Run: headless pygame with SDL's dummy video driver; simulated clock (each Clock.tick advances the game by its frame time, no real sleeping); random seed 0; keys injected as events and as key.get_pressed() state; no mouse input.
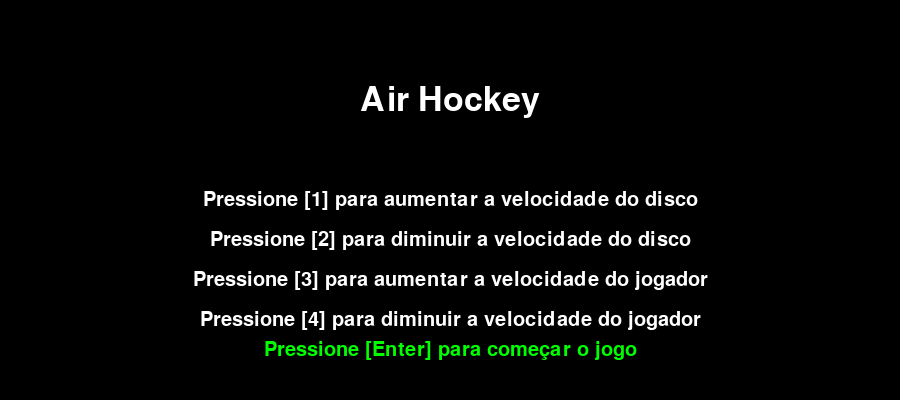
Frame 1 of 4 · flips 1–60 · no input
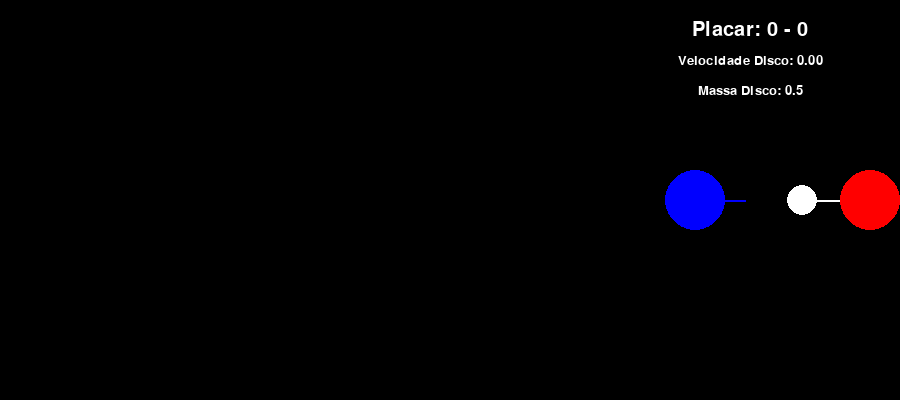
Frame 2 of 4 · flips 61–180 · tapped SPACE, RETURN · held RIGHT (→), D
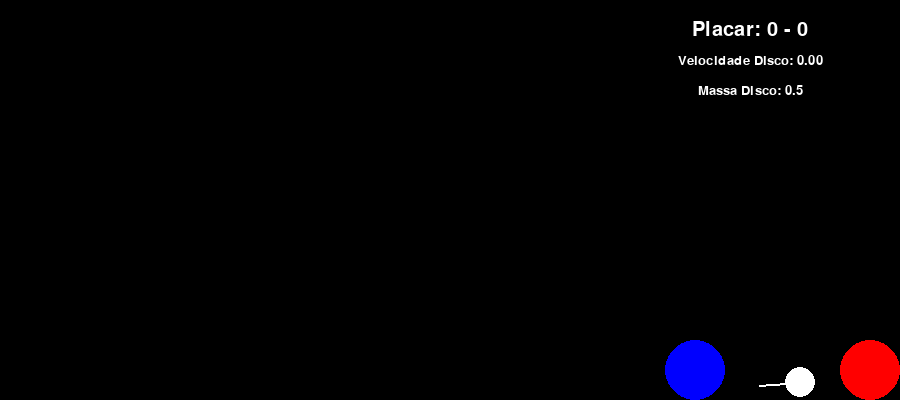
Frame 3 of 4 · flips 181–300 · held DOWN (↓), S
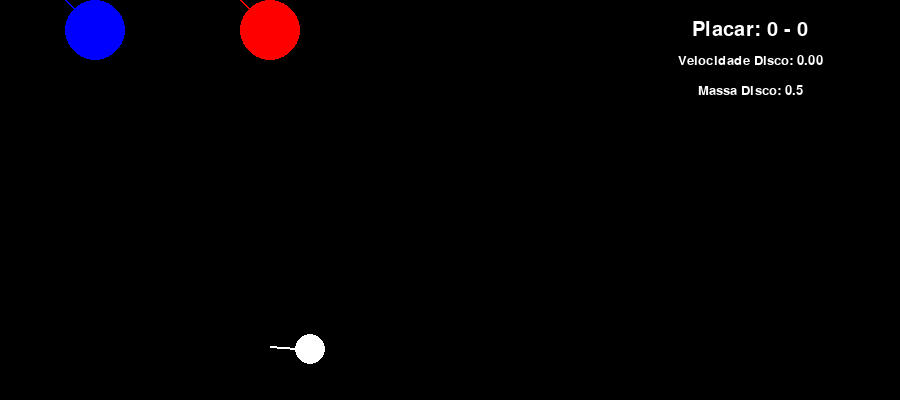
Frame 4 of 4 · flips 301–420 · held LEFT (←), A, UP (↑), W

The pygame program that drew these frames:

# Importação do módulo Pygame e bibliotecas adicionais
import pygame
import math

# Inicializa o Pygame
pygame.init()

# Configurações da tela e definição de cores
LARGURA = 900  # Largura da tela
ALTURA = 400   # Altura da tela
TELA = pygame.display.set_mode((LARGURA, ALTURA))  # Criação da tela
pygame.display.set_caption("Air Hockey - Dois Jogadores")  # Título da janela

# Definição de cores em RGB
BRANCO = (255, 255, 255)   # Cor branca
AZUL = (0, 0, 255)         # Cor azul
VERMELHO = (255, 0, 0)      # Cor vermelha
PRETO = (0, 0, 0)          # Cor preta
CINZA = (200, 200, 200)    # Cor cinza
VERDE = (0, 255, 0)        # Cor verde

# Parâmetros iniciais
RAIO_DISCO = 15  # Raio do disco
RAIO_JOGADOR = 30  # Raio dos jogadores
VELOCIDADE_MAX_DISCO = 6  # Velocidade máxima do disco
VELOCIDADE_MAX_JOGADOR = 5  # Velocidade máxima dos jogadores
MASSA_DISCO = 0.5  # Massa do disco
MASSA_JOGADOR = 2  # Massa dos jogadores

# Posições dos gols
GOL_ESQUERDA = (0, ALTURA // 2 - 50, 10, 100)  # Gol esquerdo
GOL_DIREITA = (LARGURA - 10, ALTURA // 2 - 50, 10, 100)  # Gol direito

# Classe Disco
class Disco:
    def __init__(self, x, y, velocidade_x, velocidade_y, massa):
        # Inicializa o disco com a posição (x, y), velocidades (velocidade_x, velocidade_y) e massa
        self.x = x
        self.y = y
        self.velocidade_x = velocidade_x
        self.velocidade_y = velocidade_y
        self.massa = massa

    def mover(self):
        # Atualiza a posição do disco baseado nas velocidades
        self.x += self.velocidade_x
        self.y += self.velocidade_y

        # Limitar a velocidade máxima do disco
        velocidade = math.sqrt(self.velocidade_x**2 + self.velocidade_y**2)
        if velocidade > VELOCIDADE_MAX_DISCO:
            fator = VELOCIDADE_MAX_DISCO / velocidade
            self.velocidade_x *= fator
            self.velocidade_y *= fator

    def colisao_parede(self):
        # Verifica colisões com as paredes e altera a direção do disco
        if self.x <= RAIO_DISCO or self.x >= LARGURA - RAIO_DISCO:
            self.velocidade_x = -self.velocidade_x
        if self.y <= RAIO_DISCO or self.y >= ALTURA - RAIO_DISCO:
            self.velocidade_y = -self.velocidade_y

    def colisao_jogador(self, jogador):
        # Verifica colisão do disco com um jogador
        dx = self.x - jogador.x
        dy = self.y - jogador.y
        distancia = math.sqrt(dx**2 + dy**2)
        if distancia <= RAIO_DISCO + RAIO_JOGADOR:
            angulo = math.atan2(dy, dx)
            velocidade_distribuida = math.sqrt(jogador.velocidade_x**2 + jogador.velocidade_y**2)
            # Distribui a velocidade do jogador ao disco
            self.velocidade_x += (velocidade_distribuida * math.cos(angulo)) / self.massa
            self.velocidade_y += (velocidade_distribuida * math.sin(angulo)) / self.massa

    def desenhar(self):
        # Desenha o disco na tela
        pygame.draw.circle(TELA, BRANCO, (int(self.x), int(self.y)), RAIO_DISCO)
        pygame.draw.line(TELA, BRANCO, (int(self.x), int(self.y)),
                         (int(self.x + self.velocidade_x * 10), int(self.y + self.velocidade_y * 10)), 2)

# Classe Jogador
class Jogador:
    def __init__(self, x, y, teclas, massa):
        # Inicializa o jogador com a posição (x, y), teclas de controle e massa
        self.x = x
        self.y = y
        self.velocidade_x = 0
        self.velocidade_y = 0
        self.massa = massa
        self.teclas = teclas

    def mover(self):
        # Movimenta o jogador com base nas teclas pressionadas
        keys = pygame.key.get_pressed()
        if keys[self.teclas["cima"]]:
            self.velocidade_y = -VELOCIDADE_MAX_JOGADOR
        elif keys[self.teclas["baixo"]]:
            self.velocidade_y = VELOCIDADE_MAX_JOGADOR
        else:
            self.velocidade_y = 0

        if keys[self.teclas["esquerda"]]:
            self.velocidade_x = -VELOCIDADE_MAX_JOGADOR
        elif keys[self.teclas["direita"]]:
            self.velocidade_x = VELOCIDADE_MAX_JOGADOR
        else:
            self.velocidade_x = 0

        # Atualiza a posição do jogador
        self.x += self.velocidade_x
        self.y += self.velocidade_y

        # Limitar o jogador à área de jogo
        self.x = max(RAIO_JOGADOR, min(LARGURA - RAIO_JOGADOR, self.x))
        self.y = max(RAIO_JOGADOR, min(ALTURA - RAIO_JOGADOR, self.y))

    def desenhar(self):
        # Desenha o jogador na tela com a cor correspondente (Azul ou Vermelho)
        cor = AZUL if self.teclas["cima"] == pygame.K_w else VERMELHO
        pygame.draw.circle(TELA, cor, (int(self.x), int(self.y)), RAIO_JOGADOR)
        pygame.draw.line(TELA, cor, (int(self.x), int(self.y)),
                         (int(self.x + self.velocidade_x * 10), int(self.y + self.velocidade_y * 10)), 2)

# Função para desenhar texto na tela
def desenhar_texto(texto, cor, x, y, tamanho):
    # Desenha o texto na tela nas coordenadas (x, y) com a cor e o tamanho definidos
    fonte = pygame.font.Font(None, tamanho)
    texto_surface = fonte.render(texto, True, cor)
    texto_rect = texto_surface.get_rect(center=(x, y))
    TELA.blit(texto_surface, texto_rect)

# Função para desenhar a tabela de informações
def desenhar_tabela(placar, velocidade_dis):
    # Desenha o placar e a velocidade do disco na tela
    desenhar_texto(f"Placar: {placar[0]} - {placar[1]}", BRANCO, 750, 30, 30)
    desenhar_texto(f"Velocidade Disco: {velocidade_dis:.2f}", BRANCO, 750, 60, 20)
    desenhar_texto(f"Massa Disco: {MASSA_DISCO}", BRANCO, 750, 90, 20)

# Menu principal para configurações
def menu_principal():
    global VELOCIDADE_MAX_DISCO, VELOCIDADE_MAX_JOGADOR
    rodando = True
    while rodando:
        TELA.fill(PRETO)  # Preenche a tela com a cor preta
        desenhar_texto("Air Hockey", BRANCO, LARGURA // 2, ALTURA // 4, 50)
        desenhar_texto("Pressione [1] para aumentar a velocidade do disco", BRANCO, LARGURA // 2, ALTURA // 2, 30)
        desenhar_texto("Pressione [2] para diminuir a velocidade do disco", BRANCO, LARGURA // 2, ALTURA // 2 + 40, 30)
        desenhar_texto("Pressione [3] para aumentar a velocidade do jogador", BRANCO, LARGURA // 2, ALTURA // 2 + 80, 30)
        desenhar_texto("Pressione [4] para diminuir a velocidade do jogador", BRANCO, LARGURA // 2, ALTURA // 2 + 120, 30)
        desenhar_texto("Pressione [Enter] para começar o jogo", VERDE, LARGURA // 2, ALTURA - 50, 30)

        # Lê eventos de teclado
        for evento in pygame.event.get():
            if evento.type == pygame.QUIT:
                pygame.quit()
                exit()
            if evento.type == pygame.KEYDOWN:
                if evento.key == pygame.K_1:
                    VELOCIDADE_MAX_DISCO += 1  # Aumenta a velocidade do disco
                if evento.key == pygame.K_2:
                    VELOCIDADE_MAX_DISCO -= 1  # Diminui a velocidade do disco
                if evento.key == pygame.K_3:
                    VELOCIDADE_MAX_JOGADOR += 1  # Aumenta a velocidade do jogador
                if evento.key == pygame.K_4:
                    VELOCIDADE_MAX_JOGADOR -= 1  # Diminui a velocidade do jogador
                if evento.key == pygame.K_RETURN:
                    rodando = False  # Sai do menu e começa o jogo
        pygame.display.update()  # Atualiza a tela

# Função para rodar o jogo
def jogar():
    disco = Disco(LARGURA // 2, ALTURA // 2, 0, 0, MASSA_DISCO)
    jogador1 = Jogador(100, ALTURA // 2, {"cima": pygame.K_w, "baixo": pygame.K_s, "esquerda": pygame.K_a, "direita": pygame.K_d}, MASSA_JOGADOR)
    jogador2 = Jogador(LARGURA - 100, ALTURA // 2, {"cima": pygame.K_UP, "baixo": pygame.K_DOWN, "esquerda": pygame.K_LEFT, "direita": pygame.K_RIGHT}, MASSA_JOGADOR)

    placar = [0, 0]  # Placar inicial
    velocidade_dis = 0  # Velocidade inicial do disco

    rodando = True
    while rodando:
        TELA.fill(PRETO)  # Preenche a tela com a cor preta
        for evento in pygame.event.get():
            if evento.type == pygame.QUIT:
                pygame.quit()
                exit()
        jogador1.mover()
        jogador2.mover()

        disco.mover()
        disco.colisao_parede()
        disco.colisao_jogador(jogador1)
        disco.colisao_jogador(jogador2)
        # Atualiza o placar
        if disco.x <= RAIO_DISCO:  # Gol do jogador 2
            placar[1] += 1
            disco = Disco(LARGURA // 2, ALTURA // 2, 0, 0, MASSA_DISCO)
        elif disco.x >= LARGURA - RAIO_DISCO:  # Gol do jogador 1
            placar[0] += 1
            disco = Disco(LARGURA // 2, ALTURA // 2, 0, 0, MASSA_DISCO)

        disco.desenhar()  # Desenha o disco
        jogador1.desenhar()  # Desenha o jogador 1
        jogador2.desenhar()  # Desenha o jogador 2

        desenhar_tabela(placar, velocidade_dis)  # Desenha a tabela de informações

        pygame.display.update()  # Atualiza a tela
        pygame.time.Clock().tick(60)  # Controla a taxa de atualização (FPS)

# Inicia o menu principal e depois o jogo
menu_principal()
jogar()
